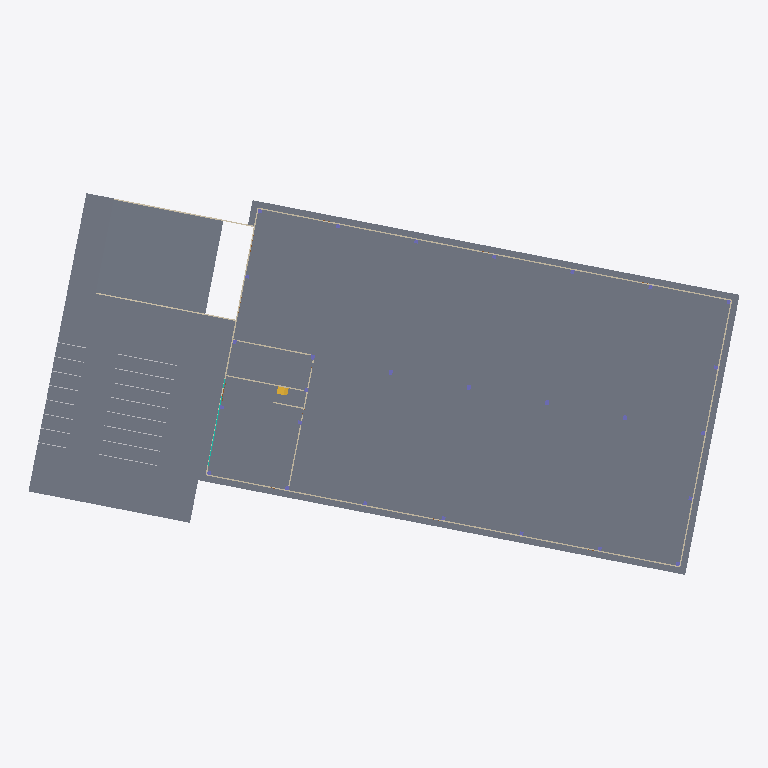
Plan cut of the same IFC building model at storey 'CSZ' (level -0.10 m, cut at 1.30 m), seen from above with north up, elements coloured by IFC class: 12 walls (beige), 5 slabs (grey), 1 stair (yellow), 1 curtain wall (teal). Cut surfaces are drawn darker.
Extent 114.7 m × 61.6 m × 12.6 m (x, y, z). Storeys (9): CSZ at -0.10 m; PB at 0.50 m; REF_FT_PB at 3.30 m; P1 at 4.30 m; REF_FT_P1 at 7.10 m; REF_h libre at 8.00 m; REF_h max nave at 8.64 m; REF_top correa at 9.49 m; REF_h max at 11.04 m. Elements (223): 72 IfcSlab, 42 IfcBuildingElementProxy, 28 IfcWallStandardCase, 27 IfcColumn, 22 IfcBeam, 19 IfcDoor, 9 IfcCovering, 2 IfcCurtainWall, 1 IfcRoof, 1 IfcStair.

HEADER;
FILE_DESCRIPTION(('ViewDefinition [CoordinationView_V2.0, QuantityTakeOffAddOnView]','RevitIdentifiers [ContentGUID: 59f412ea-[number]-8cab-4885887f97b7, VersionGUID: 73bd8eff-1ae0-4cde-84fb-f3bceaf51395, NumberOfSaves: 3]','CoordinateReference [CoordinateBase: Coordenadas compartidas, ProjectSite: Default Site]'),'2;1');
FILE_NAME('GUIA MODELADO V2.ifc','2025-12-18T06:42:04+01:00',(''),(''),'ODA SDAI 24.12','Autodesk Revit 25.4.0.32 (ESP) - IFC 25.4.0.32','');
FILE_SCHEMA(('IFC2X3'));
ENDSEC;
DATA;
#29=IFCPROJECT('1Pz1BgS8D5OOohI8LtW6X7',#18,'0000A',$,$,'GUIA MODELADO','IMPLANTACION',(#22,#27),#37383);
#135=IFCSITE('1Pz1BgS8D5OOohI8LtW6X5',#18,'Superficie:348979',$,$,#134,#131,$,.ELEMENT.,$,$,$,$,$);
#34=IFCBUILDING('1Pz1BgS8D5OOohI8LtW6X6',#18,'NAVE INDUSTRIAL SIN USO ESPECIFICO',$,$,#32,$,'NAVE INDUSTRIAL SIN USO ESPECIFICO',.ELEMENT.,$,$,$);
#38=IFCBUILDINGSTOREY('2yt6D8WIv1pOA$7fKuaij5',#18,'CSZ',$,'Nivel:8mm Head',#37,$,'CSZ',.ELEMENT.,-0.1);
#42=IFCBUILDINGSTOREY('3Zu5Bv0LOHrPC10026FoQQ',#18,'PB',$,'Nivel:8mm Head',#41,$,'PB',.ELEMENT.,0.4999999999999998);
#46=IFCBUILDINGSTOREY('2b63YSZVH7cxrb_ny2_95v',#18,'REF_FT_PB',$,'Nivel:8mm Head',#45,$,'REF_FT_PB',.ELEMENT.,3.300000000000081);
#50=IFCBUILDINGSTOREY('15Z0v90RiHrPC20026FoKR',#18,'P1',$,'Nivel:8mm Head',#49,$,'P1',.ELEMENT.,4.300000000000033);
#54=IFCBUILDINGSTOREY('2b63YSZVH7cxrb_ny2_91F',#18,'REF_FT_P1',$,'Nivel:8mm Head',#53,$,'REF_FT_P1',.ELEMENT.,7.100000000000033);
#58=IFCBUILDINGSTOREY('2yt6D8WIv1pOA$7fKuail4',#18,'REF_h libre',$,'Nivel:8mm Head',#57,$,'REF_h libre',.ELEMENT.,7.999999999999999);
#62=IFCBUILDINGSTOREY('2yt6D8WIv1pOA$7fKualGc',#18,'REF_h max nave',$,'Nivel:8mm Head',#61,$,'REF_h max nave',.ELEMENT.,8.644999999999998);
#66=IFCBUILDINGSTOREY('3rIVAcd2n5R9vA8QenLt4n',#18,'REF_top correa',$,'Nivel:8mm Head',#65,$,'REF_top correa',.ELEMENT.,9.492000000000164);
#70=IFCBUILDINGSTOREY('3rIVAcd2n5R9vA8QenLtmB',#18,'REF_h max',$,'Nivel:8mm Head',#69,$,'REF_h max',.ELEMENT.,11.04499999999999);
#5345=IFCSLAB('3TMDPnRmP17eg3spPMW9hf',#18,'Suelo:Generic 200mm:360464',$,'Suelo:Generic 200mm',#5331,#5344,'360464',.FLOOR.);
#26092=IFCSLAB('2OulQDKWjFXRpNvk5LIOey',#18,'Suelo:Generic 200mm:418802',$,'Suelo:Generic 200mm',#26066,#26091,'418802',.FLOOR.);
#24660=IFCSLAB('2OuGADgGL7xPRlDGvw0449',#18,'Suelo:Generic 200mm:405649',$,'Suelo:Generic 200mm',#24589,$,'405649',.FLOOR.);
#25925=IFCSLAB('0F_0Od8ujCJOvYTH$JbYW$',#18,'Suelo:Generic 200mm:416891',$,'Suelo:Generic 200mm',#25904,#25924,'416891',.FLOOR.);
#25871=IFCSLAB('1iiBJHoir3aRwI9y$gpzct',#18,'Suelo:Generic 200mm:415981',$,'Suelo:Generic 200mm',#25861,#25870,'415981',.FLOOR.);
#4569=IFCWALLSTANDARDCASE('3rIVAcd2n5R9vA8QenLtm$',#18,'Muro básico:ARQ_MUR_PanelHormPref_20cm:358023',$,'Muro básico:ARQ_MUR_PanelHormPref_20cm',#4553,#4568,'358023');
#4770=IFCWALLSTANDARDCASE('3rIVAcd2n5R9vA8QenLtmn',#18,'Muro básico:ARQ_MUR_PanelHormPref_20cm:358025',$,'Muro básico:ARQ_MUR_PanelHormPref_20cm',#4758,#4769,'358025');
#4813=IFCWALLSTANDARDCASE('3rIVAcd2n5R9vA8QenLtmo',#18,'Muro básico:ARQ_MUR_PanelHormPref_20cm:358026',$,'Muro básico:ARQ_MUR_PanelHormPref_20cm',#4801,#4812,'358026');
#25502=IFCWALLSTANDARDCASE('0Z$Ftu8gT5Ru2zObRJ39W5',#18,'Muro básico:ARQ_MUR_HormInSitu_20cm:415086',$,'Muro básico:ARQ_MUR_HormInSitu_20cm',#25480,#25501,'415086');
#25605=IFCWALLSTANDARDCASE('1iiBJHoir3aRwI9y$gpzPr',#18,'Muro básico:ARQ_MUR_HormInSitu_20cm:415535',$,'Muro básico:ARQ_MUR_HormInSitu_20cm',#25587,#25604,'415535');
#5673=IFCWALLSTANDARDCASE('2RdX7bQTHAdvweaTUFh36A',#18,'Muro básico:ARQ_MUR_BloqueHorm_20cm:384616',$,'Muro básico:ARQ_MUR_BloqueHorm_20cm',#5657,#5672,'384616');
#24746=IFCWALLSTANDARDCASE('2OuGADgGL7xPRlDGvw040j',#18,'Muro básico:ARQ_MUR_PanelHormPref_20cm:405941',$,'Muro básico:ARQ_MUR_PanelHormPref_20cm',#24734,#24745,'405941');
#5791=IFCWALLSTANDARDCASE('2RdX7bQTHAdvweaTUFh32A',#18,'Muro básico:ARQ_MUR_BloqueHorm_20cm:384872',$,'Muro básico:ARQ_MUR_BloqueHorm_20cm',#5767,#5790,'384872');
#5736=IFCWALLSTANDARDCASE('2RdX7bQTHAdvweaTUFh34n',#18,'Muro básico:ARQ_MUR_BloqueHorm_20cm:384723',$,'Muro básico:ARQ_MUR_BloqueHorm_20cm',#5724,#5735,'384723');
#4655=IFCWALLSTANDARDCASE('3rIVAcd2n5R9vA8QenLtmm',#18,'Muro básico:ARQ_MUR_PanelHormPref_20cm:358024',$,'Muro básico:ARQ_MUR_PanelHormPref_20cm',#4643,#4654,'358024');
#6162=IFCSTAIR('3T$F3zxvzFVfauN3Ri0jzK',#18,'Escalera prefabricada:Escalera:386523',$,'Escalera prefabricada:Precast Stair',#6161,$,'386523',.HALF_TURN_STAIR.);
#20017=IFCCURTAINWALL('0Gz_5cxVv63hyQYBQ4BDWE',#18,'Muro cortina:Storefront:393318',$,'Muro cortina:Storefront',#20016,$,'393318');
#25122=IFCWALLSTANDARDCASE('1KLJiLAIv6jfMrhsIkcmhx',#18,'Muro básico:ARQ_MUR_PanelHPREF_Base_20cm 2:408607',$,'Muro básico:ARQ_MUR_PanelHPREF_Base_20cm 2',#25106,#25121,'408607');
#23973=IFCWALLSTANDARDCASE('3j$A0lWIXD2goF3x8FehDI',#18,'Muro básico:ARQ_MUR_BloqueHorm_20cm:400732',$,'Muro básico:ARQ_MUR_BloqueHorm_20cm',#23950,#23972,'400732');
ENDSEC;